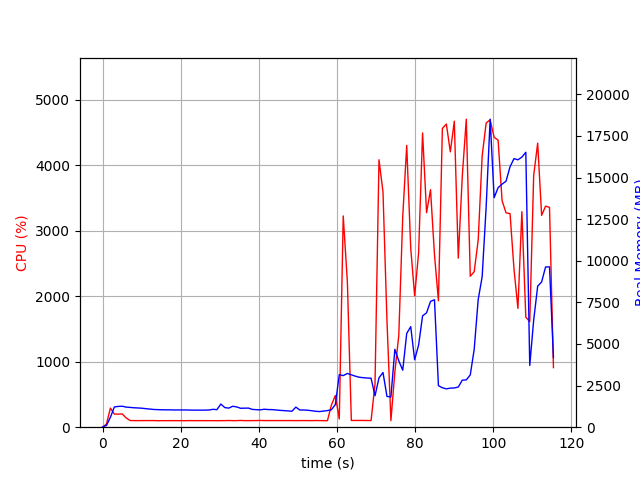

The table this chart was drawn from, first rows:
elapsed_time, nproc, cpu, mem_real, mem_virtual
3.838539123535156e-05, 1, 0.0, 10.42, 3186
1.007, 1, 48.6, 104.6, 767
2.016, 1, 291.5, 598.9, 4757
3.024, 1, 200.4, 1216, 5291
4.031, 1, 199.5, 1250, 5419
5.038, 1, 202.5, 1259, 5447
6.047, 1, 141.8, 1207, 5447
7.055, 1, 102.2, 1188, 5447
8.063, 1, 100.2, 1167, 5447
9.072, 1, 100.1, 1156, 5447
10.08, 1, 101.0, 1139, 5447
11.09, 1, 101.0, 1113, 5447
12.1, 1, 100.9, 1089, 5447
13.11, 1, 101.0, 1065, 5447
14.12, 1, 99.1, 1056, 5447
15.13, 1, 99.9, 1048, 5447
16.14, 1, 99.9, 1043, 5447
17.15, 1, 100.1, 1043, 5447
18.16, 1, 99.9, 1036, 5447
19.17, 1, 99.9, 1036, 5447
20.19, 1, 100.0, 1036, 5447
21.2, 1, 98.9, 1036, 5447
22.21, 1, 100.9, 1030, 5447
23.22, 1, 99.9, 1026, 5447
24.23, 1, 100.0, 1026, 5447
25.23, 1, 100.4, 1026, 5447
26.25, 1, 99.8, 1026, 5447
27.26, 1, 100.0, 1034, 5447
28.27, 1, 100.0, 1075, 5447
29.28, 1, 99.0, 1054, 5447
30.29, 1, 100.0, 1391, 5807
31.3, 1, 99.9, 1178, 5807
32.31, 1, 102.0, 1146, 5807
33.32, 1, 100.0, 1257, 5807
34.33, 1, 100.0, 1219, 5807
35.34, 1, 102.9, 1137, 5807
36.35, 1, 100.0, 1144, 5807
37.36, 1, 100.1, 1148, 5807
38.37, 1, 100.5, 1069, 5807
39.38, 1, 100.9, 1053, 5807
40.39, 1, 103.0, 1043, 5807
41.4, 1, 100.9, 1080, 5807
42.41, 1, 100.9, 1061, 5807
43.43, 1, 100.9, 1056, 5807
44.43, 1, 101.0, 1035, 5807
45.45, 1, 100.9, 1011, 5807
46.46, 1, 101.0, 996.5, 5807
47.47, 1, 101.0, 977.5, 5807
48.48, 1, 101.0, 959.2, 5807
49.49, 1, 100.0, 1207, 5807
50.5, 1, 101.0, 1034, 5807
51.51, 1, 100.9, 1033, 5807
52.52, 1, 101.0, 1020, 5807
53.53, 1, 99.9, 990, 5807
54.54, 1, 101.9, 956.4, 5807
55.55, 1, 100.9, 939.7, 5807
56.56, 1, 100.1, 968.1, 5807
57.57, 1, 99.9, 998.4, 5807
58.58, 1, 337.2, 1048, 5931
59.59, 1, 483.6, 1356, 6476
... 55 more rows
